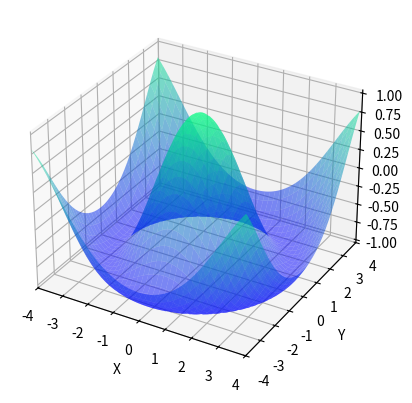

Reproduce this figure in Python.
from matplotlib import pyplot as plt
import numpy as np

plt.figure()
ax = plt.axes(projection="3d")

x = np.arange(-4,4,0.05)
y = np.arange(-4,4,0.05)
X,Y = np.meshgrid(x,y)
Z = np.cos(np.sqrt(X ** 2 + Y ** 2))

ax.plot_surface(X,Y,Z,alpha=0.5,cmap="winter")
ax.set_xlabel("X")
ax.set_xlim(-4,4)
ax.set_ylabel("Y")
ax.set_ylim(-4,4)
ax.set_zlabel("Z")

plt.show()
